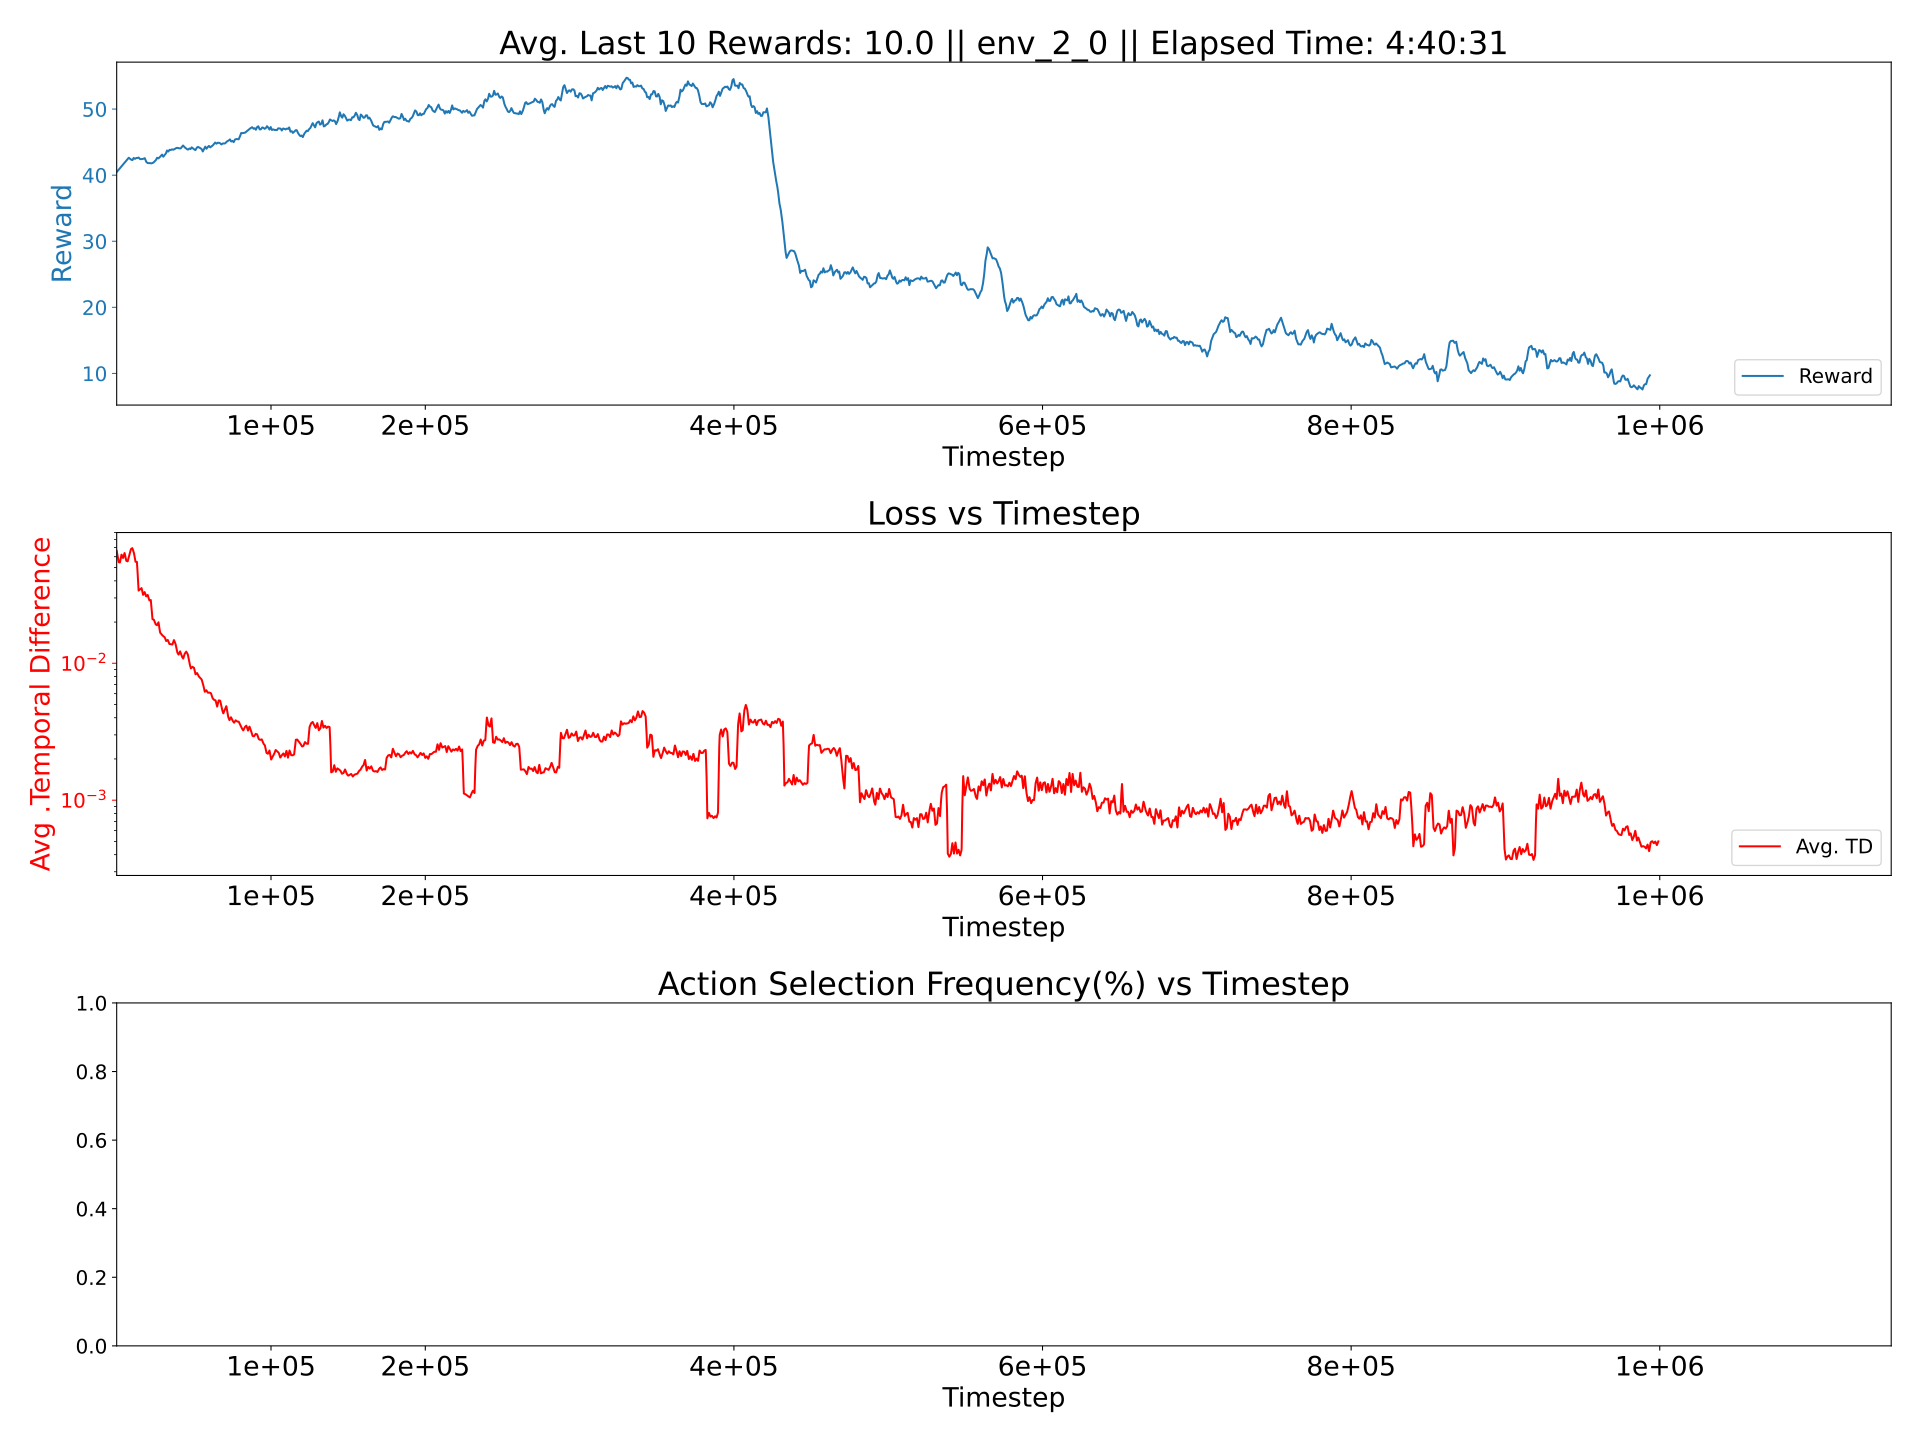

Values plotted in this chart, from the file beside it:
0.0017841006108501461, 0.00035354382400691977, 0.00852839888206654
0.001624, 0.0003605, 0.009542
0.001629, 0.0003628, 0.009568
0.001624, 0.0003679, 0.009816
0.001649, 0.0003753, 0.009678
0.001654, 0.0003749, 0.009799
0.001644, 0.0003736, 0.009722
0.001637, 0.0003701, 0.009689
0.001638, 0.0003694, 0.00968
0.00166, 0.0003795, 0.009909
0.001647, 0.0003751, 0.00977
0.001649, 0.0003757, 0.009761
0.001678, 0.00038, 0.009956
0.001642, 0.0003725, 0.0098
0.00165, 0.0003692, 0.009744
0.001889, 0.0003961, 0.01091
0.001894, 0.0003866, 0.01109
0.001915, 0.0003839, 0.0111
0.001876, 0.0003835, 0.0109
0.001888, 0.0003879, 0.01097
0.001908, 0.0003873, 0.01111
0.00194, 0.0003895, 0.0112
0.001866, 0.0003811, 0.0108
0.001873, 0.0003784, 0.01095
0.001935, 0.0003913, 0.01108
0.001893, 0.0003938, 0.01091
0.001969, 0.000403, 0.01152
0.001911, 0.0004004, 0.01097
0.002043, 0.0004039, 0.01169
0.002275, 0.0004117, 0.01261
0.002343, 0.0004337, 0.01279
0.002274, 0.0004249, 0.01273
0.002328, 0.0004289, 0.01289
0.002332, 0.000434, 0.01277
0.002381, 0.0004502, 0.01334
0.002322, 0.0004285, 0.01289
0.003105, 0.0004773, 0.01624
0.003644, 0.0004833, 0.01856
0.004617, 0.0006864, 0.02375
0.005153, 0.0007012, 0.02612
0.005085, 0.000704, 0.02602
0.004966, 0.0007014, 0.02549
0.00484, 0.0006557, 0.02455
0.004582, 0.000619, 0.02365
0.004581, 0.000598, 0.02305
0.004487, 0.0005803, 0.02278
0.004994, 0.0006979, 0.02541
0.004975, 0.0006943, 0.02538
0.004956, 0.0006942, 0.02546
0.005015, 0.0007076, 0.02574
0.005035, 0.000701, 0.02556
0.004891, 0.0006982, 0.02536
0.004764, 0.000704, 0.02527
0.004733, 0.0007112, 0.02526
0.004778, 0.0006987, 0.02527
0.004762, 0.0007206, 0.02507
0.004832, 0.0007148, 0.02497
0.004857, 0.0007054, 0.02506
0.004457, 0.0005709, 0.02226
0.004461, 0.0005675, 0.02206
0.00443, 0.0005814, 0.02208
... 939 more rows
